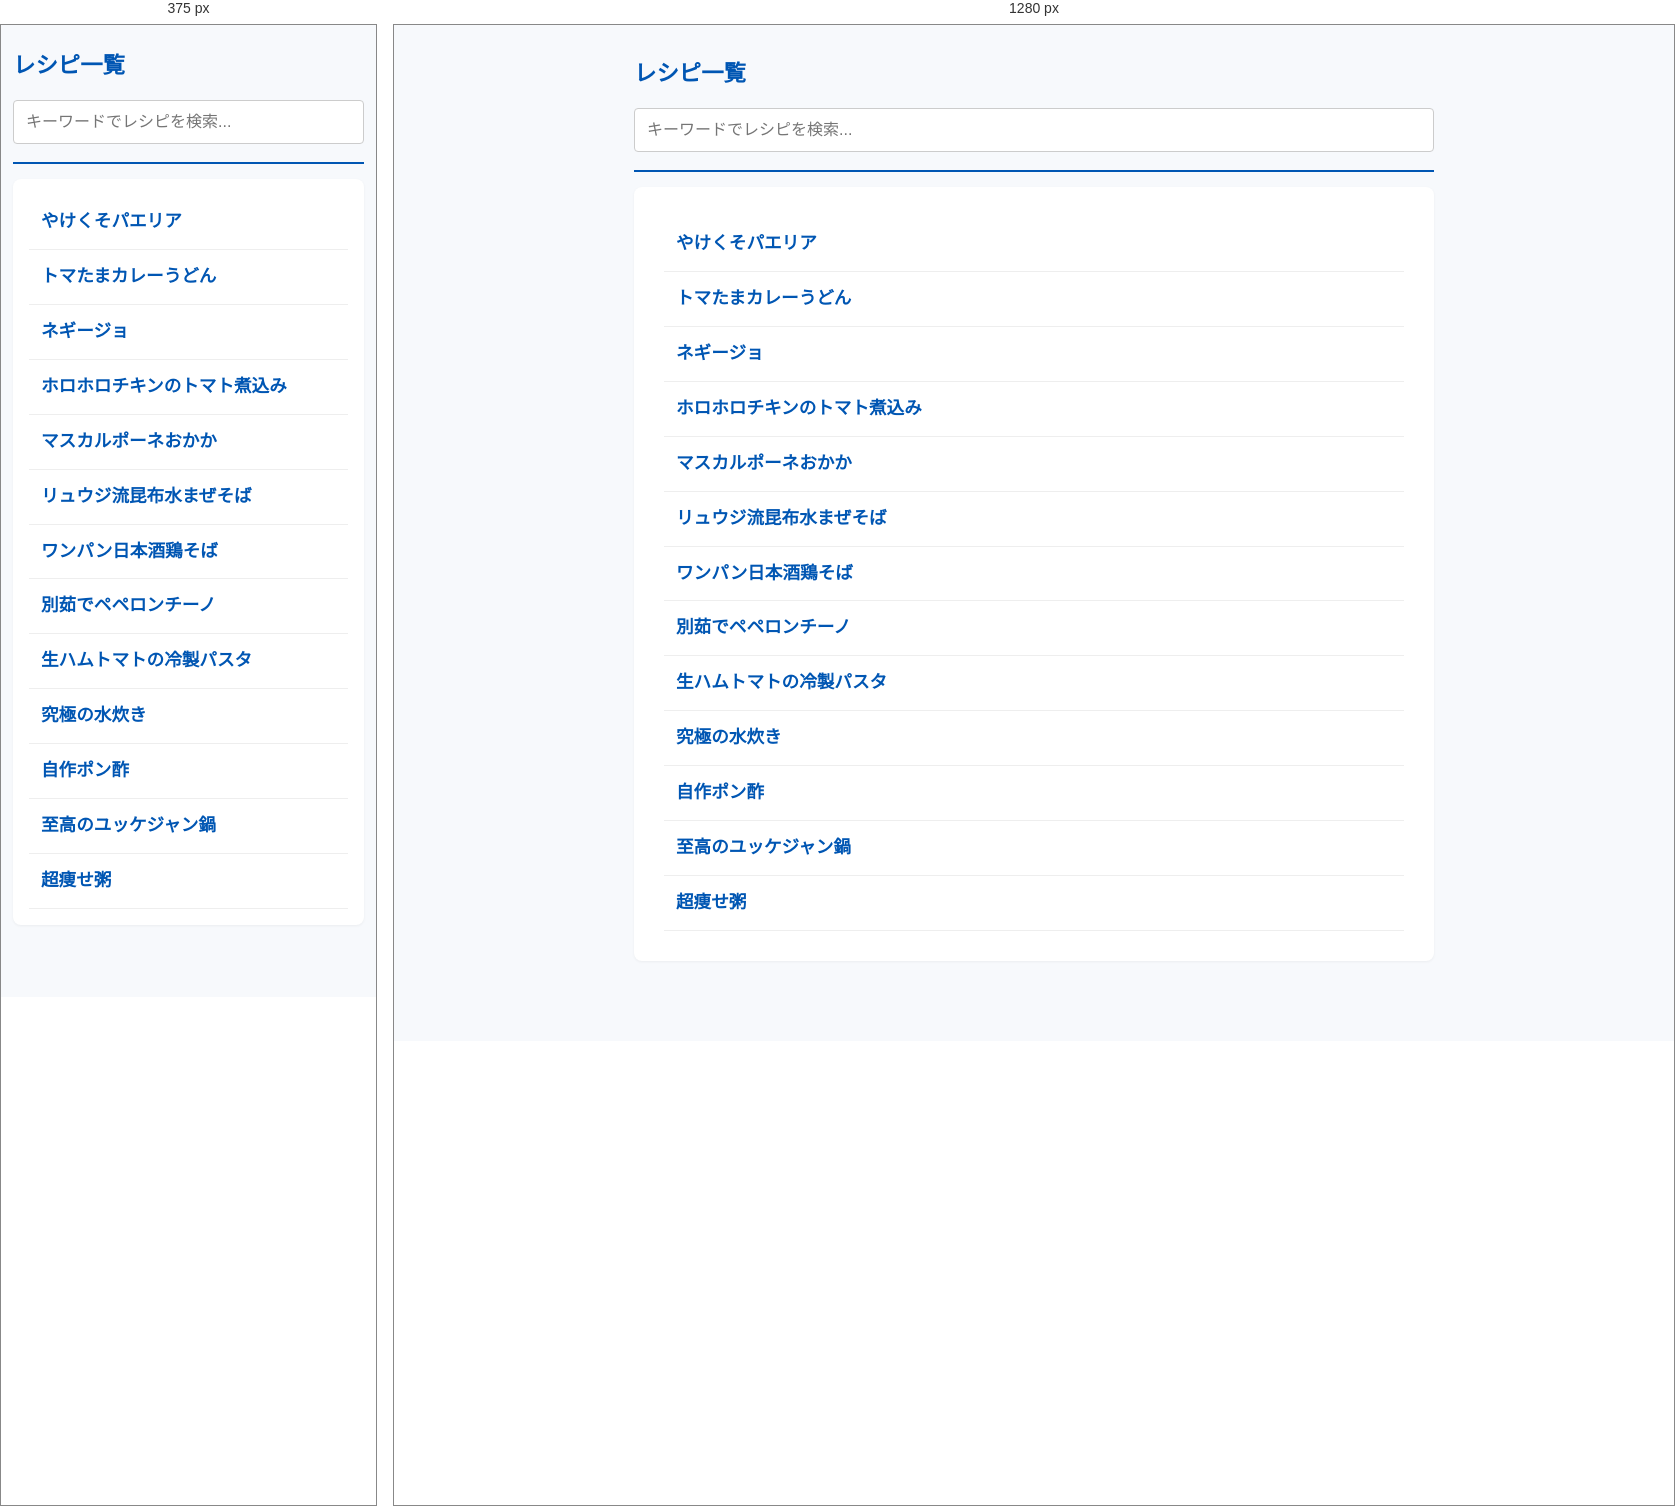
Rendered at 375 px and 1280 px, left to right.

<!-- file: index.html -->
<!DOCTYPE html>
<html lang="ja">
<head>
    <meta charset="UTF-8">
    <title>レシピ一覧</title>
    <link href="https://fonts.googleapis.com/css2?family=Noto+Sans+JP:wght@400;700&display=swap" rel="stylesheet">
    <link rel="stylesheet" href="static/style.css">
    <meta name="viewport" content="width=device-width, initial-scale=1.0">
</head>
<body class="tmpl-list">
    <header>
        <h1>レシピ一覧</h1>
        <div style="margin-top: 15px; margin-bottom: 10px;">
            <input type="text" id="search-box" placeholder="キーワードでレシピを検索..." oninput="filterRecipes()">
        </div>
    </header>
    <main class="content">
        <ul id="recipe-list" style="list-style: none; padding: 0; margin: 0;">
            
            <li class="recipe-item" style="padding: 12px; border-bottom: 1px solid #eee;">
                <a href="やけくそパエリア/index.html" style="font-size: 1.1rem; font-weight: bold; display: block;">やけくそパエリア</a>
            </li>
            
            <li class="recipe-item" style="padding: 12px; border-bottom: 1px solid #eee;">
                <a href="トマたまカレーうどん/index.html" style="font-size: 1.1rem; font-weight: bold; display: block;">トマたまカレーうどん</a>
            </li>
            
            <li class="recipe-item" style="padding: 12px; border-bottom: 1px solid #eee;">
                <a href="ネギージョ/index.html" style="font-size: 1.1rem; font-weight: bold; display: block;">ネギージョ</a>
            </li>
            
            <li class="recipe-item" style="padding: 12px; border-bottom: 1px solid #eee;">
                <a href="ホロホロチキンのトマト煮込み/index.html" style="font-size: 1.1rem; font-weight: bold; display: block;">ホロホロチキンのトマト煮込み</a>
            </li>
            
            <li class="recipe-item" style="padding: 12px; border-bottom: 1px solid #eee;">
                <a href="マスカルポーネおかか/index.html" style="font-size: 1.1rem; font-weight: bold; display: block;">マスカルポーネおかか</a>
            </li>
            
            <li class="recipe-item" style="padding: 12px; border-bottom: 1px solid #eee;">
                <a href="リュウジ流昆布水まぜそば/index.html" style="font-size: 1.1rem; font-weight: bold; display: block;">リュウジ流昆布水まぜそば</a>
            </li>
            
            <li class="recipe-item" style="padding: 12px; border-bottom: 1px solid #eee;">
                <a href="ワンパン日本酒鶏そば/index.html" style="font-size: 1.1rem; font-weight: bold; display: block;">ワンパン日本酒鶏そば</a>
            </li>
            
            <li class="recipe-item" style="padding: 12px; border-bottom: 1px solid #eee;">
                <a href="別茹でペペロンチーノ/index.html" style="font-size: 1.1rem; font-weight: bold; display: block;">別茹でペペロンチーノ</a>
            </li>
            
            <li class="recipe-item" style="padding: 12px; border-bottom: 1px solid #eee;">
                <a href="生ハムトマトの冷製パスタ/index.html" style="font-size: 1.1rem; font-weight: bold; display: block;">生ハムトマトの冷製パスタ</a>
            </li>
            
            <li class="recipe-item" style="padding: 12px; border-bottom: 1px solid #eee;">
                <a href="究極の水炊き/index.html" style="font-size: 1.1rem; font-weight: bold; display: block;">究極の水炊き</a>
            </li>
            
            <li class="recipe-item" style="padding: 12px; border-bottom: 1px solid #eee;">
                <a href="自作ポン酢/index.html" style="font-size: 1.1rem; font-weight: bold; display: block;">自作ポン酢</a>
            </li>
            
            <li class="recipe-item" style="padding: 12px; border-bottom: 1px solid #eee;">
                <a href="至高のユッケジャン鍋/index.html" style="font-size: 1.1rem; font-weight: bold; display: block;">至高のユッケジャン鍋</a>
            </li>
            
            <li class="recipe-item" style="padding: 12px; border-bottom: 1px solid #eee;">
                <a href="超痩せ粥/index.html" style="font-size: 1.1rem; font-weight: bold; display: block;">超痩せ粥</a>
            </li>
            
        </ul>
    </main>

    <script>
        function filterRecipes() {
            const query = document.getElementById('search-box').value.toLowerCase();
            const items = document.querySelectorAll('.recipe-item');
            items.forEach(item => {
                const title = item.querySelector('a').innerText.toLowerCase();
                if (title.includes(query)) {
                    item.style.display = '';
                } else {
                    item.style.display = 'none';
                }
            });
        }
    </script>
</body>
</html>

/* @media block from static/style.css */
@media (min-width: 768px) {
    body { padding: 20px; }
    .content { padding: 30px; }
    .recipe-hero { height: 300px; }
    .recipe-hero-title { font-size: 2.2rem; }
    .recipe-step-item img { width: 120px; height: 120px; }
}